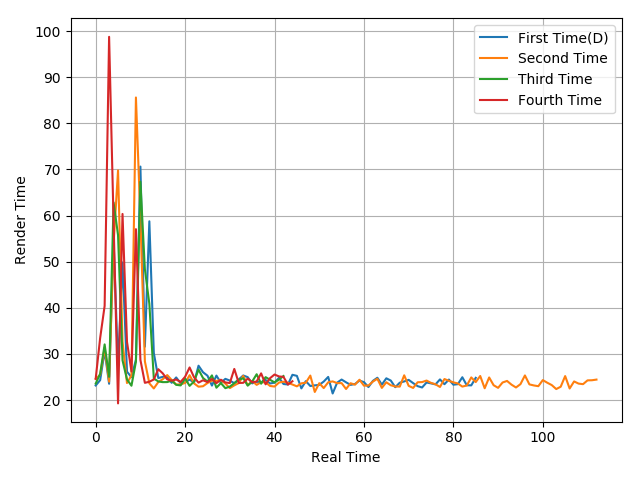

The file beside this chart, header and first rows:
23.16, 24.32, 30.63, 23.54, 54.72, 27.32, 49.84, 26.16, 24.96, 28.76, 70.62, 31.57, 58.76, 30.21, 24.77, 25.03, 24.96, 23.74, 24.91, 23.63, 23.83, 24.45, 23.79, 27.45
24.59, 25.48, 31.33, 23.99, 53.89, 69.8, 32.71, 23.69, 25.34, 85.6, 59.35, 28.4, 23.63, 22.52, 23.91, 24.52, 25.42, 24.35, 23.37, 23.42, 23.7, 25.39, 23.61, 22.9
23.57, 25.69, 32.07, 25.04, 62.86, 55.76, 28.61, 24.47, 23.11, 28.31, 67.34, 48.37, 40.87, 24.67, 24.04, 23.89, 23.9, 24.23, 23.31, 23.18, 24.7, 23.08, 24.03, 26.61
24.62, 33.47, 40.41, 98.75, 58.7, 19.28, 60.35, 32.62, 26.21, 57.05, 28.72, 23.74, 23.97, 24.46, 26.69, 25.79, 24.48, 24.19, 24.47, 23.94, 25.05, 27.07, 24.94, 23.78
